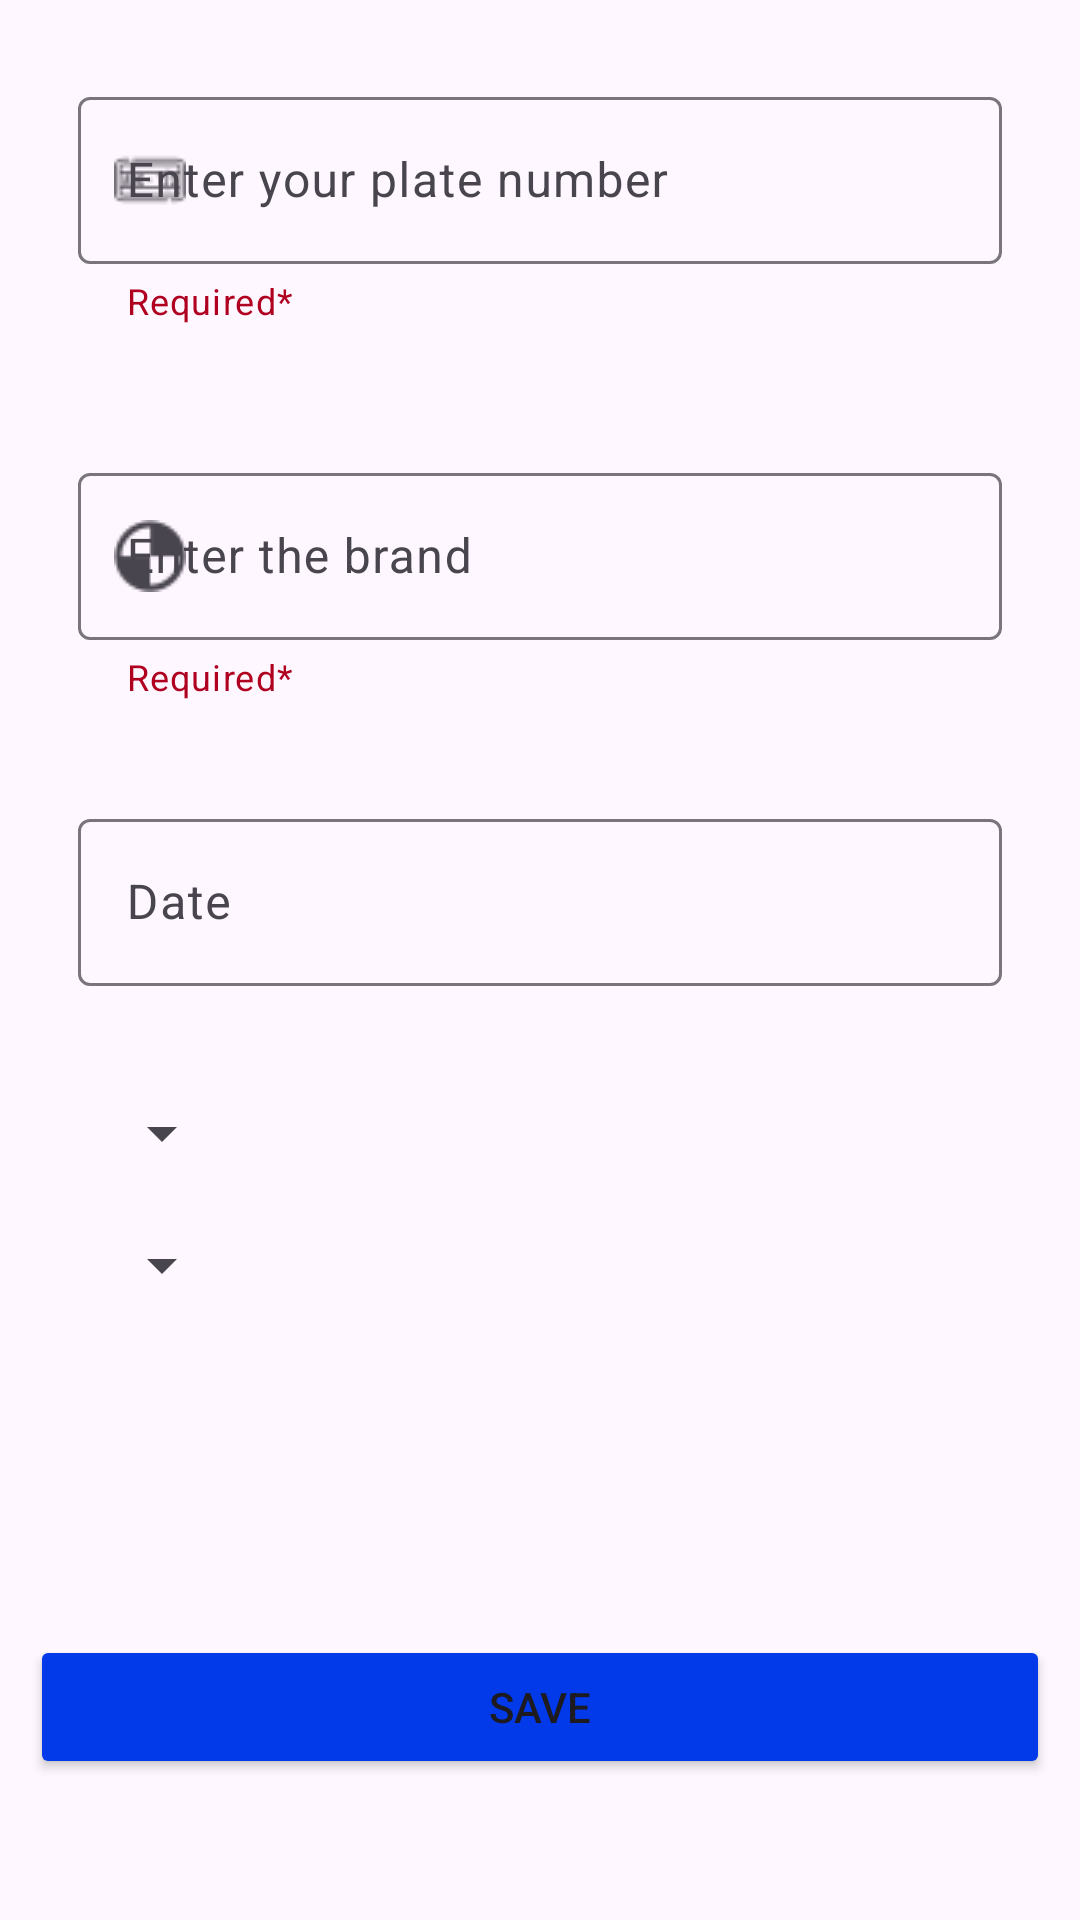

Write the Android layout XML for this screen, with the resource values it uses.
<!-- AndroidManifest.xml: application theme Theme.ParkingManager -->
<!-- res/layout/fragment_vehicle_entry.xml -->
<?xml version="1.0" encoding="utf-8"?>
<layout xmlns:android="http://schemas.android.com/apk/res/android"
    xmlns:app="http://schemas.android.com/apk/res-auto"
    xmlns:tools="http://schemas.android.com/tools">

    <data>
        <variable
            name="date"
            type="com.mycompany.parkingmanager.domain.Vehicle" />
    </data>

    <androidx.constraintlayout.widget.ConstraintLayout
        android:layout_width="match_parent"
        android:layout_height="match_parent"
        tools:context=".presentation.ui.fragments.VehicleEntryFragment">

        <com.google.android.material.textfield.TextInputLayout
            android:id="@+id/textInputLayout"
            style="@style/Widget.Material3.TextInputEditText.OutlinedBox"
            android:layout_width="0dp"
            android:layout_height="wrap_content"
            android:layout_margin="10dp"
            android:hint="@string/enter_your_plate_number"
            app:endIconMode="clear_text"
            app:errorEnabled="true"
            app:errorIconDrawable="@drawable/baseline_error_24"
            app:helperText="Required*"
            app:helperTextTextColor="@color/design_default_color_error"
            app:layout_constraintEnd_toEndOf="parent"
            app:layout_constraintStart_toStartOf="parent"
            app:layout_constraintTop_toTopOf="parent"
            app:startIconDrawable="@drawable/license_plate">

            <com.google.android.material.textfield.TextInputEditText
                android:id="@+id/textInputEditTextPlate"
                android:layout_width="match_parent"
                android:layout_height="wrap_content" />

        </com.google.android.material.textfield.TextInputLayout>

        <com.google.android.material.textfield.TextInputLayout
            android:id="@+id/textInputLayoutBrand"
            style="@style/Widget.Material3.TextInputEditText.OutlinedBox"
            android:layout_width="0dp"
            android:layout_height="wrap_content"
            android:layout_margin="10dp"
            android:hint="@string/enter_the_brand"
            app:endIconMode="clear_text"
            app:errorEnabled="true"
            app:errorIconDrawable="@drawable/baseline_error_24"
            app:helperText="Required*"
            app:helperTextTextColor="@color/design_default_color_error"
            app:layout_constraintEnd_toEndOf="parent"
            app:layout_constraintStart_toStartOf="parent"
            app:layout_constraintTop_toBottomOf="@+id/textInputLayout"
            app:startIconDrawable="@drawable/brand">

            <com.google.android.material.textfield.TextInputEditText
                android:id="@+id/textInputEditTextBrand"
                android:layout_width="match_parent"
                android:layout_height="wrap_content" />

        </com.google.android.material.textfield.TextInputLayout>

        <com.google.android.material.textfield.TextInputLayout
            android:id="@+id/textInputLayoutDate"
            style="@style/Widget.Material3.TextInputEditText.OutlinedBox"
            android:layout_width="0dp"
            android:layout_height="wrap_content"
            android:layout_marginStart="10dp"
            android:layout_marginEnd="10dp"
            android:hint="@string/date"
            app:layout_constraintEnd_toEndOf="parent"
            app:layout_constraintStart_toStartOf="parent"
            app:layout_constraintTop_toBottomOf="@+id/textInputLayoutBrand"
            app:startIconDrawable="@drawable/baseline_access_time_24">

            <com.google.android.material.textfield.TextInputEditText
                android:id="@+id/textInputEditTextDate"
                android:layout_width="match_parent"
                android:layout_height="wrap_content"
                android:editable="false"
                />

        </com.google.android.material.textfield.TextInputLayout>

        <Spinner
            android:id="@+id/tariffSpinner"
            android:layout_width="wrap_content"
            android:layout_height="wrap_content"
            android:layout_marginStart="30dp"
            android:layout_marginTop="20dp"
            app:layout_constraintStart_toStartOf="parent"
            app:layout_constraintTop_toBottomOf="@+id/textInputLayoutDate" />

        <Spinner
            android:id="@+id/vehicleTypeSpinner"
            android:layout_width="wrap_content"
            android:layout_height="wrap_content"
            android:layout_marginStart="30dp"
            android:layout_marginTop="20dp"
            app:layout_constraintStart_toStartOf="parent"
            app:layout_constraintTop_toBottomOf="@+id/tariffSpinner" />

        <Button
            android:id="@+id/button"
            android:layout_width="0dp"
            android:layout_height="wrap_content"
            android:layout_marginBottom="47dp"
            android:layout_marginStart="10dp"
            android:layout_marginEnd="10dp"
            android:text="@string/save"
            android:backgroundTint="@color/blue"
            app:layout_constraintBottom_toBottomOf="parent"
            app:layout_constraintEnd_toEndOf="parent"
            app:layout_constraintStart_toStartOf="parent" />


    </androidx.constraintlayout.widget.ConstraintLayout>
</layout>
<!-- resources referenced by this layout -->
<resources>
  <color name="blue">#023AE9</color>
  <!-- drawable brand: png bitmap (drawable, 792 bytes) -->
  <!-- drawable license_plate: png bitmap (drawable, 584 bytes) -->
  <string name="date">Date</string>
  <string name="enter_the_brand">Enter the brand</string>
  <string name="enter_your_plate_number">Enter your plate number</string>
  <string name="save">Save</string>
  <style name="Theme.ParkingManager" parent="Base.Theme.ParkingManager" />
  <style name="Base.Theme.ParkingManager" parent="Theme.Material3.DayNight.NoActionBar">
          
           <item name="colorPrimary">@color/blue</item>
      </style>
</resources>
